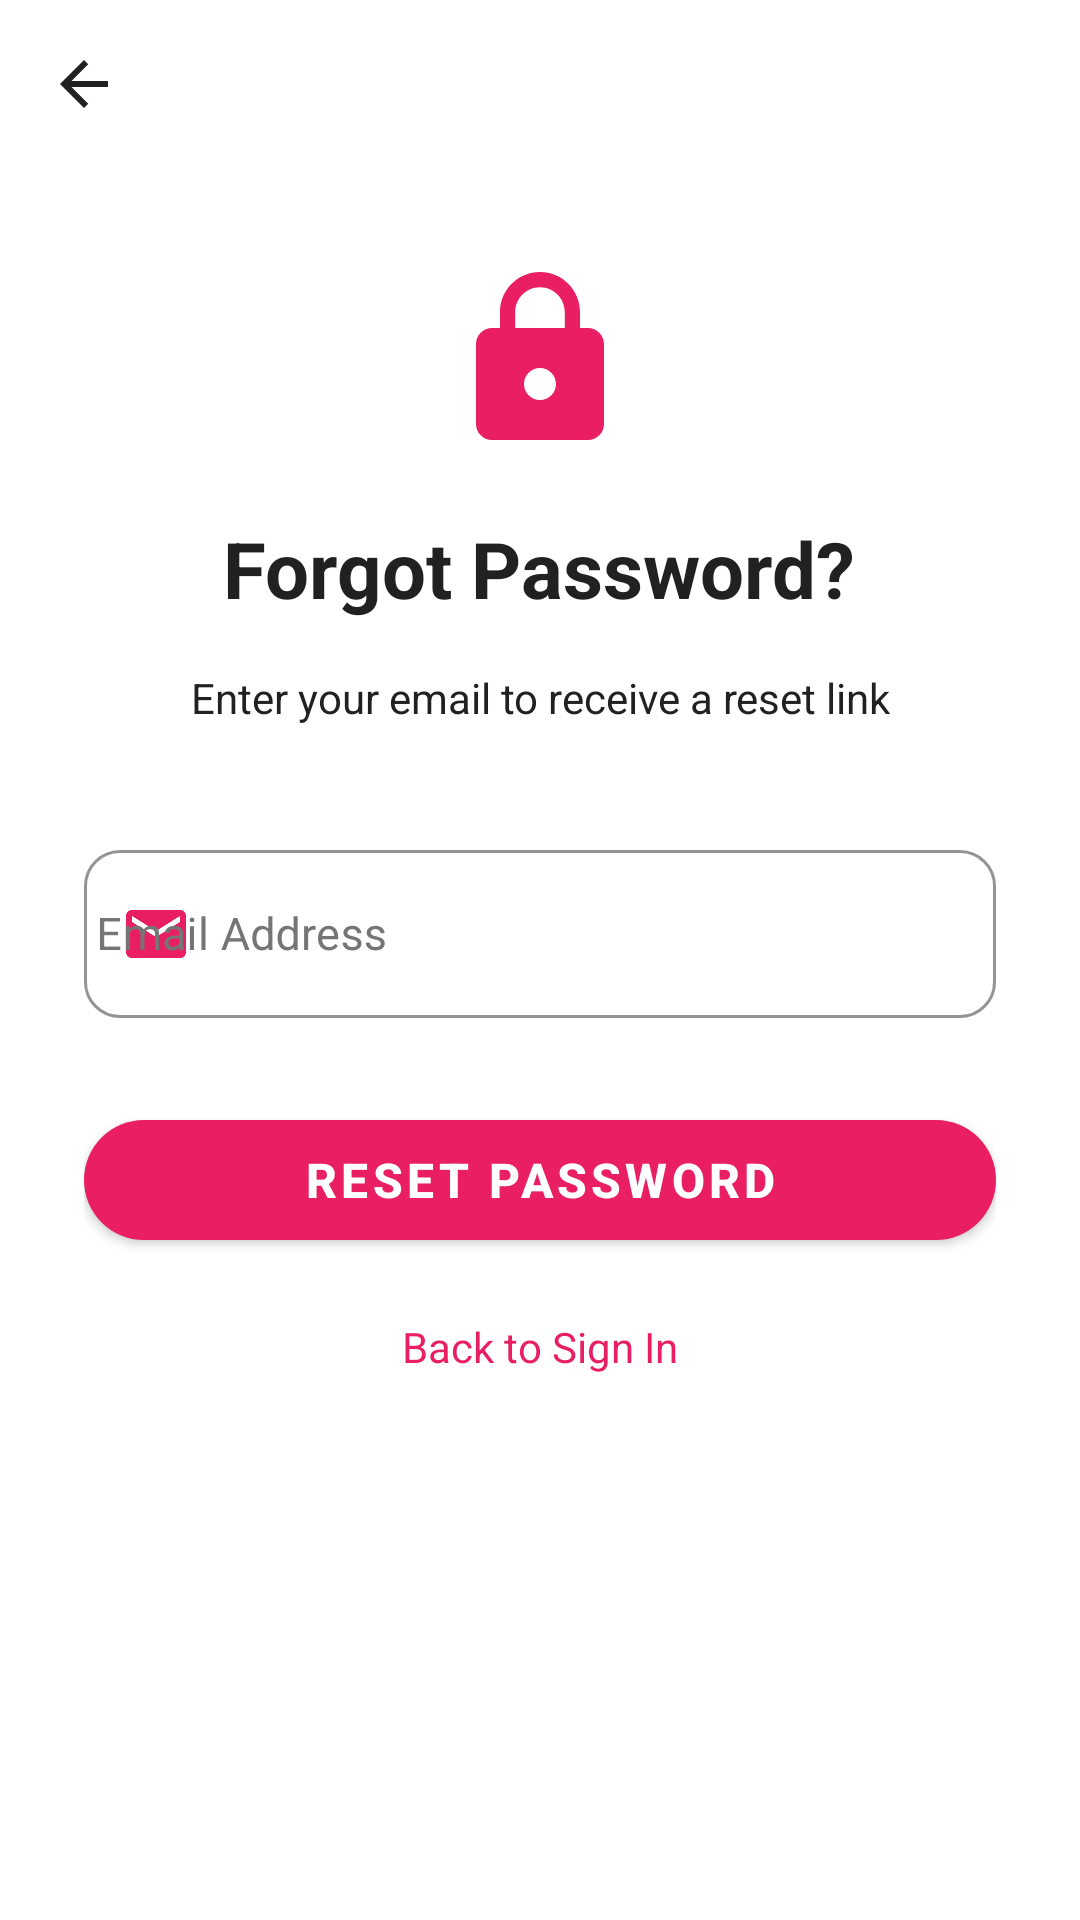

Android layout source for this screen:
<!-- AndroidManifest.xml: activity theme Theme.Memoriva.Auth -->
<!-- res/layout/activity_forgot_password.xml -->
<?xml version="1.0" encoding="utf-8"?>
<androidx.constraintlayout.widget.ConstraintLayout
    xmlns:android="http://schemas.android.com/apk/res/android"
    xmlns:app="http://schemas.android.com/apk/res-auto"
    android:layout_width="match_parent"
    android:layout_height="match_parent"
    android:background="@color/white">

    
    <androidx.appcompat.widget.Toolbar
        android:id="@+id/toolbar"
        android:layout_width="0dp"
        android:layout_height="?attr/actionBarSize"
        android:background="@color/white"
        app:navigationIcon="@drawable/ic_arrow_back"
        app:navigationContentDescription="Back"
        app:layout_constraintTop_toTopOf="parent"
        app:layout_constraintStart_toStartOf="parent"
        app:layout_constraintEnd_toEndOf="parent" />

    <LinearLayout
        android:layout_width="0dp"
        android:layout_height="wrap_content"
        android:orientation="vertical"
        android:paddingStart="28dp"
        android:paddingEnd="28dp"
        android:paddingTop="32dp"
        app:layout_constraintTop_toBottomOf="@id/toolbar"
        app:layout_constraintStart_toStartOf="parent"
        app:layout_constraintEnd_toEndOf="parent">

        
        <ImageView
            android:layout_width="64dp"
            android:layout_height="64dp"
            android:src="@drawable/ic_lock"
            android:contentDescription="Lock"
            android:layout_gravity="center_horizontal"
            android:layout_marginBottom="20dp"
            app:tint="@color/colorPrimary" />

        
        <TextView
            android:id="@+id/tvTitle"
            android:layout_width="wrap_content"
            android:layout_height="wrap_content"
            android:layout_gravity="center_horizontal"
            android:text="Forgot Password?"
            android:textSize="26sp"
            android:textStyle="bold"
            android:textColor="@color/colorTextPrimary"
            android:layout_marginBottom="16dp" />

        
        <TextView
            android:id="@+id/tvSubtitle"
            android:layout_width="wrap_content"
            android:layout_height="wrap_content"
            android:layout_gravity="center_horizontal"
            android:text="Enter your email to receive a reset link"
            android:textSize="14sp"
            android:textColor="@color/colorTextPrimary"
            android:gravity="center"
            android:layout_marginBottom="36dp" />

        
        <com.google.android.material.textfield.TextInputLayout
            android:id="@+id/tilEmail"
            style="@style/Widget.Memoriva.TextInputLayout"
            android:layout_width="match_parent"
            android:layout_height="wrap_content"
            android:layout_marginBottom="28dp"
            app:boxStrokeColor="@color/colorDivider"
            app:startIconDrawable="@drawable/ic_email"
            app:startIconTint="@color/colorPrimary">

            <com.google.android.material.textfield.TextInputEditText
                android:id="@+id/etEmail"
                android:layout_width="match_parent"
                android:layout_height="56dp"
                android:hint="Email Address"
                android:inputType="textEmailAddress"
                android:imeOptions="actionDone"
                android:textSize="15sp"
                android:textColor="@color/black"
                android:paddingStart="4dp"
                android:paddingEnd="4dp" />
        </com.google.android.material.textfield.TextInputLayout>

        
        <com.google.android.material.button.MaterialButton
            android:id="@+id/btnResetPassword"
            android:layout_width="match_parent"
            android:layout_height="52dp"
            android:text="Reset Password"
            android:textColor="@color/white"
            android:textSize="16sp"
            android:textStyle="bold"
            app:backgroundTint="@color/colorPrimary"
            app:cornerRadius="26dp"
            android:layout_marginBottom="20dp" />

        
        <TextView
            android:id="@+id/tvBackToSignIn"
            android:layout_width="wrap_content"
            android:layout_height="wrap_content"
            android:layout_gravity="center_horizontal"
            android:text="Back to Sign In"
            android:textSize="14sp"
            android:textColor="@color/colorPrimary"
            android:clickable="true"
            android:focusable="true" />

    </LinearLayout>

</androidx.constraintlayout.widget.ConstraintLayout>
<!-- resources referenced by this layout -->
<resources>
  <color name="black">#FF000000</color>
  <color name="colorDivider">#E0E0E0</color>
  <color name="colorPrimary">#E91E63</color>
  <color name="colorTextPrimary">#212121</color>
  <color name="white">#FFFFFFFF</color>
  <!-- drawable ic_arrow_back (drawable) -->
  <vector xmlns:android="http://schemas.android.com/apk/res/android"
      android:width="24dp"
      android:height="24dp"
      android:viewportWidth="24"
      android:viewportHeight="24"
      android:tint="@color/colorTextPrimary">
      <path
          android:fillColor="@android:color/white"
          android:pathData="M20,11H7.83l5.59,-5.59L12,4l-8,8 8,8 1.41,-1.41L7.83,13H20v-2z"/>
  </vector>
  <!-- drawable ic_email (drawable) -->
  <vector xmlns:android="http://schemas.android.com/apk/res/android"
      android:width="24dp"
      android:height="24dp"
      android:viewportWidth="24"
      android:viewportHeight="24"
      android:tint="@color/colorTextSecondary">
      <path
          android:fillColor="@android:color/white"
          android:pathData="M20,4H4C2.9,4 2,4.9 2,6v12c0,1.1 0.9,2 2,2h16c1.1,0 2,-0.9 2,-2V6C22,4.9 21.1,4 20,4zM20,8l-8,5L4,8V6l8,5 8,-5V8z"/>
  </vector>
  <!-- drawable ic_lock (drawable) -->
  <vector xmlns:android="http://schemas.android.com/apk/res/android"
      android:width="24dp"
      android:height="24dp"
      android:viewportWidth="24"
      android:viewportHeight="24"
      android:tint="@color/colorTextSecondary">
      <path
          android:fillColor="@android:color/white"
          android:pathData="M18,8h-1V6c0,-2.76 -2.24,-5 -5,-5S7,3.24 7,6v2H6c-1.1,0 -2,0.9 -2,2v10c0,1.1 0.9,2 2,2h12c1.1,0 2,-0.9 2,-2V10C20,8.9 19.1,8 18,8zM12,17c-1.1,0 -2,-0.9 -2,-2s0.9,-2 2,-2 2,0.9 2,2S13.1,17 12,17zM15.1,8H8.9V6c0,-1.71 1.39,-3.1 3.1,-3.1 1.71,0 3.1,1.39 3.1,3.1V8z"/>
  </vector>
  <style name="Widget.Memoriva.TextInputLayout" parent="Widget.MaterialComponents.TextInputLayout.OutlinedBox">
          <item name="hintTextColor">@color/colorTextSecondary</item>
          <item name="android:textColorHint">@color/colorTextSecondary</item>
          <item name="boxStrokeColor">@color/text_input_stroke</item>
          <item name="boxBackgroundColor">@color/white</item>
          <item name="boxCornerRadiusTopStart">12dp</item>
          <item name="boxCornerRadiusTopEnd">12dp</item>
          <item name="boxCornerRadiusBottomStart">12dp</item>
          <item name="boxCornerRadiusBottomEnd">12dp</item>
      </style>
  <style name="Theme.Memoriva.Auth" parent="Theme.Memoriva">
          <item name="android:statusBarColor">@color/white</item>
          <item name="android:windowLightStatusBar" tools:targetApi="m">true</item>
      </style>
  <color name="colorTextSecondary">#757575</color>
  <style name="Theme.Memoriva" parent="Base.Theme.Memoriva" />
  <color name="colorPrimaryDark">#C2185B</color>
  <color name="colorAccent">#FF5252</color>
  <color name="colorBackground">#FAFAFA</color>
  <color name="colorSurface">#FFFFFF</color>
  <color name="colorOnPrimary">#FFFFFF</color>
  <color name="colorError">#F44336</color>
  <style name="PopupMenuStyle" parent="Widget.AppCompat.PopupMenu">
          <item name="android:popupBackground">@color/white</item>
      </style>
</resources>
